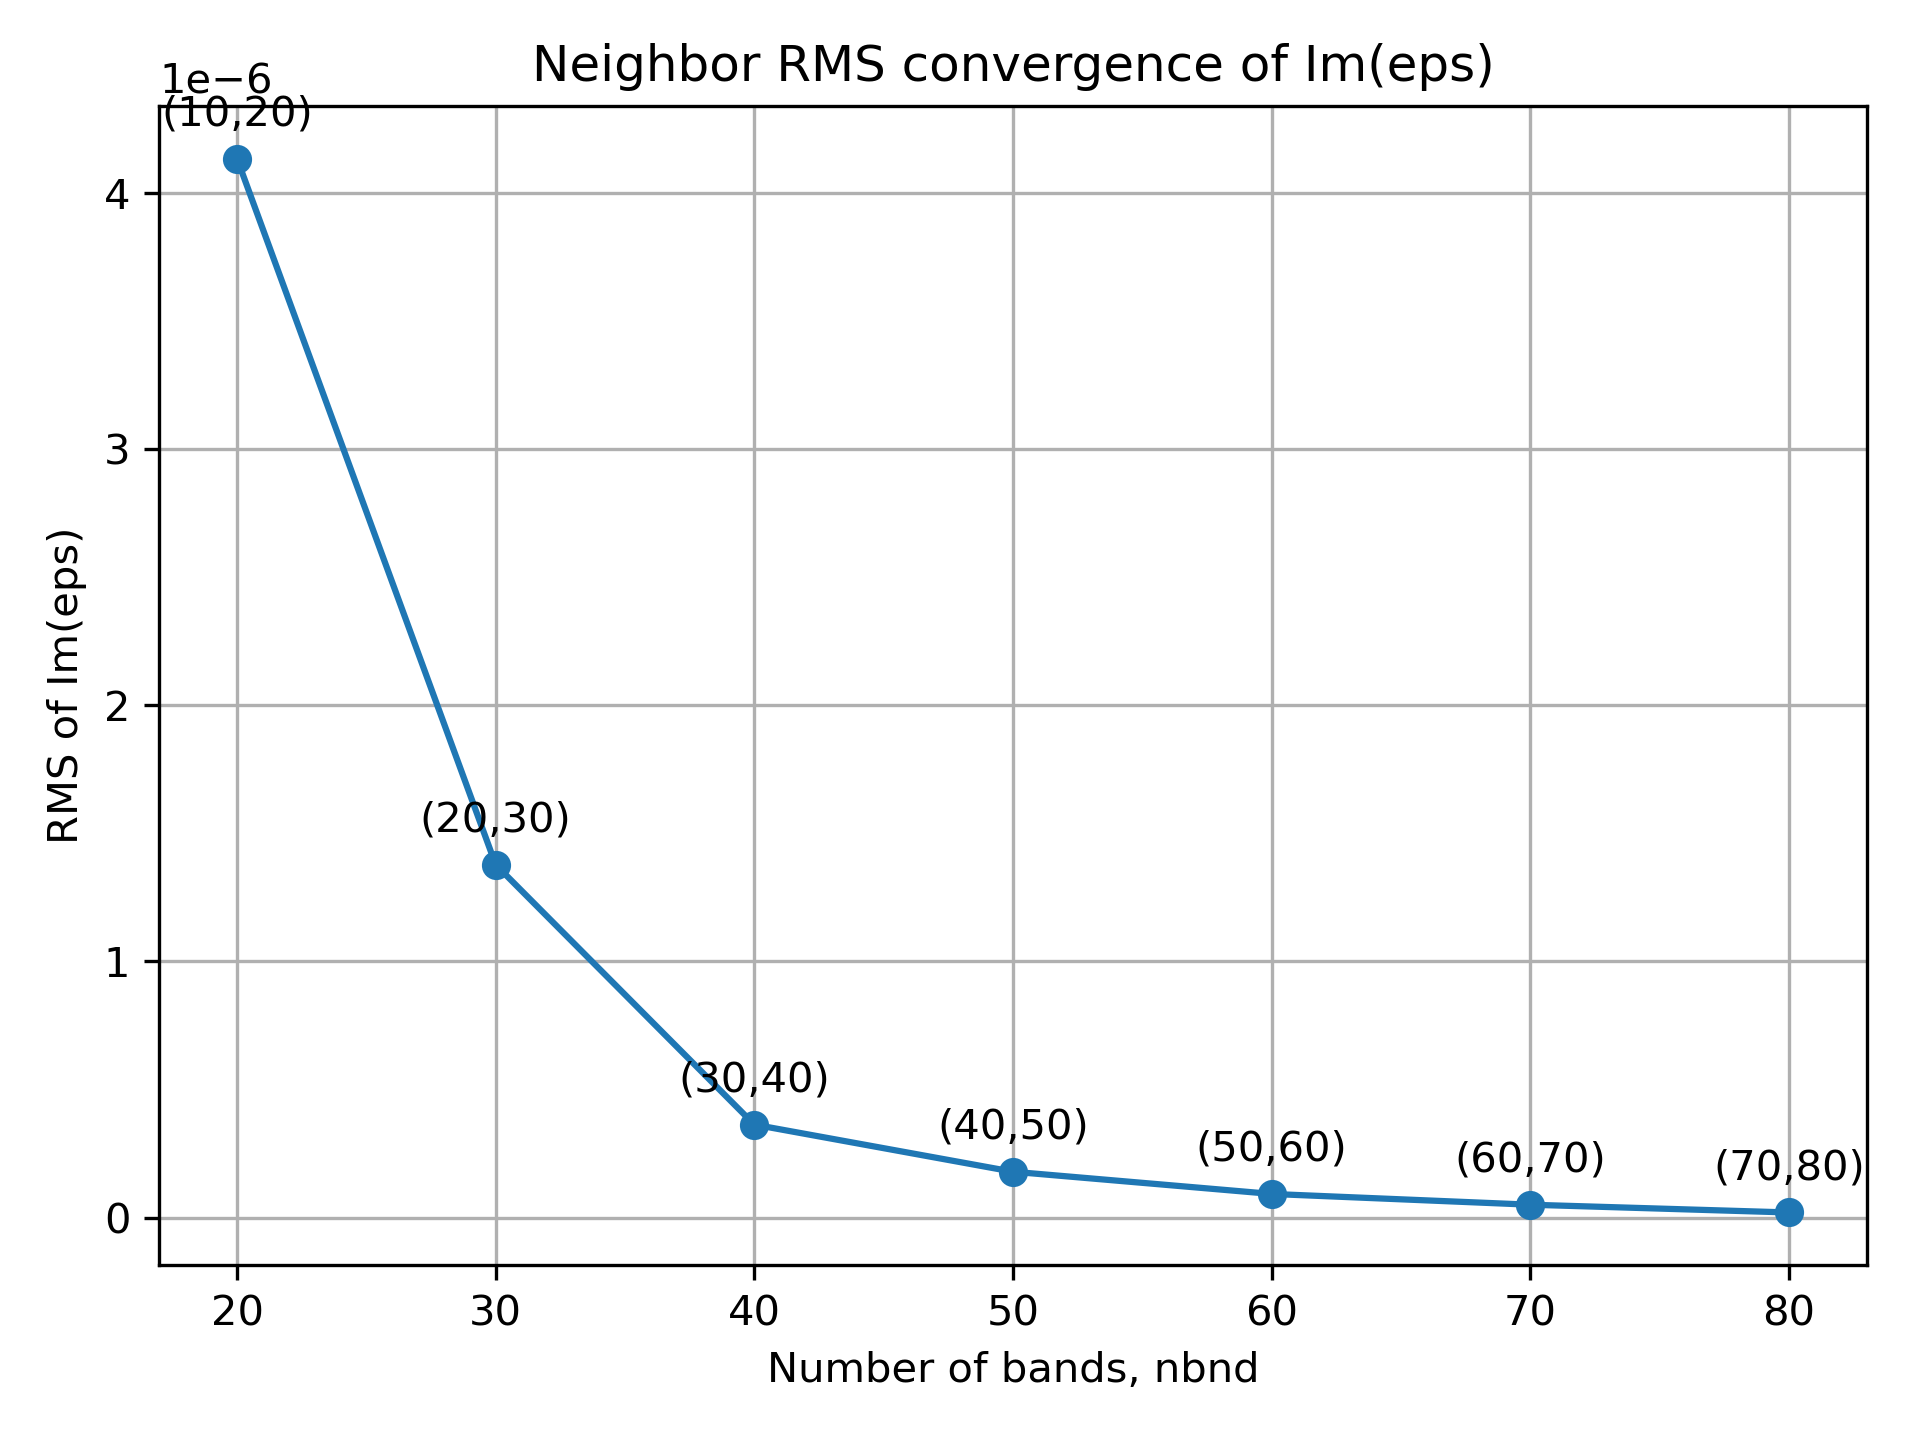

Values plotted in this chart, from the file beside it:
nbnd_1, nbnd_2, plot_x_nbnd, N_common_energy_points, rms
10, 20, 20, 5001, 0.000004134
20, 30, 30, 5001, 0.000001378
30, 40, 40, 5001, 0.000000363
40, 50, 50, 5001, 0.000000179
50, 60, 60, 5001, 0.000000092
60, 70, 70, 5001, 0.000000050
70, 80, 80, 5001, 0.000000020
